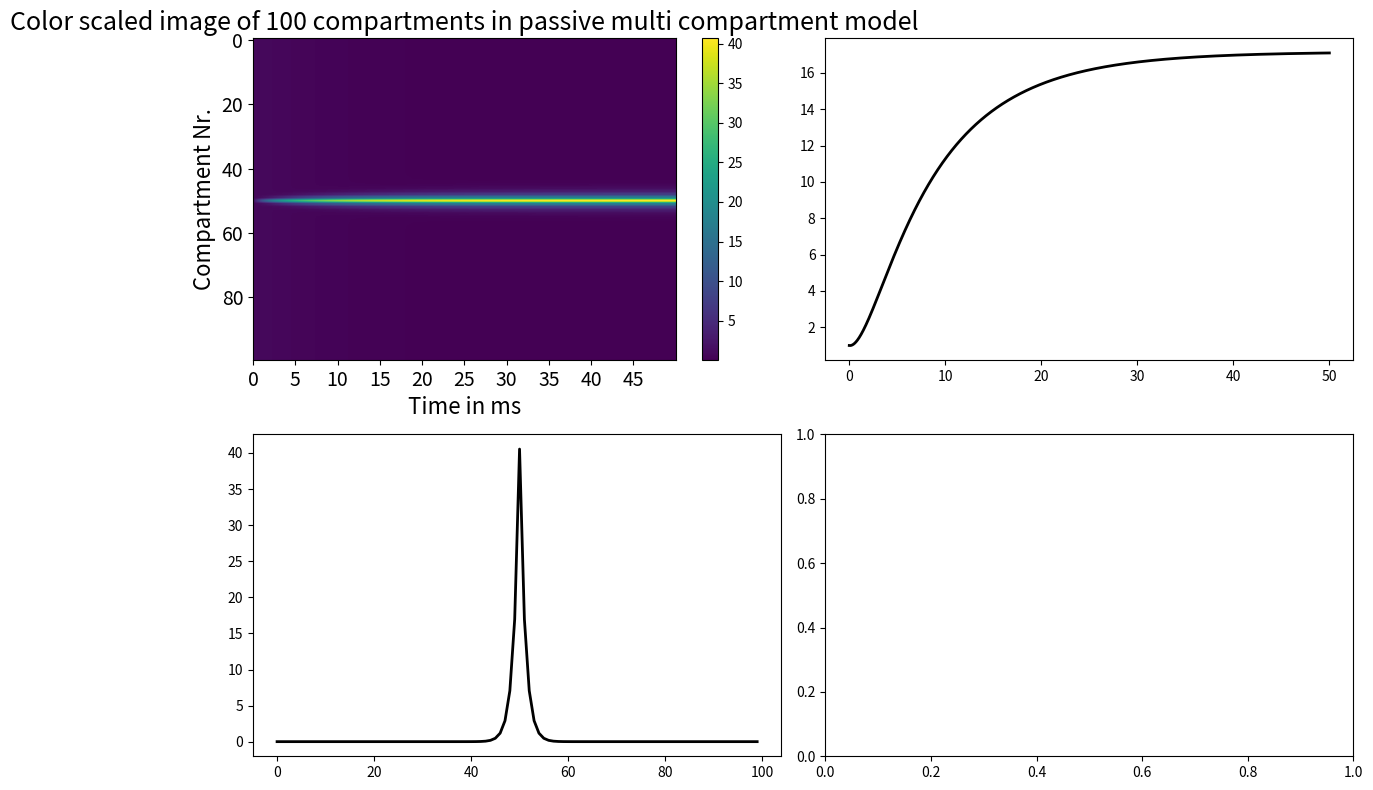

Generate this figure with matplotlib:
# -*- coding: utf-8 -*-
"""
Created on Wed May  8 15:02:41 2019

[redacted]
"""

import numpy as np
import matplotlib.pyplot as plt

# Parameters
# time
dt = 0.01
t = np.arange(dt, 50 + dt, dt)

# compartments
n = 100

# membrane
Cm = 1
Rm = 10

# membrane voltage
Vm = np.ones((n, len(t)))

# axon
p = 0.1
L = 0.1e-4
r = 2e-4
Ra = (p * L) / (np.pi * r ** 2)

c = np.ones(n) * -2
c[0] = -1
c[-1] = -1

C = np.diag(c) + np.diag(np.ones(n - 1), 1) + np.diag(np.ones(n - 1), -1)

A = np.eye(n) - (dt / (Cm * Ra)) * C

Istim = np.zeros((n, len(t)))
Istim[n // 2, :] = 10

for idx in range(len(t) - 1):
    Ihh = Vm[:, idx] / Rm
    b = Vm[:, idx] + dt / Cm * (-Ihh + Istim[:, idx])
    Vm[:, idx + 1] = np.linalg.solve(A, b)

lambda_val = np.max(Vm[49, :]) * 0.37

# Plots
fig, axes = plt.subplots(2, 2, figsize=(12, 8))

# Color scaled image of compartments
ax = axes[0, 0]
im = ax.imshow(Vm, aspect='auto', cmap='viridis')
fig.colorbar(im, ax=ax)
ax.set_xlabel('Time in ms', fontsize=16)
ax.set_ylabel('Compartment Nr.', fontsize=16)
ax.set_title('Color scaled image of 100 compartments in passive multi compartment model', fontsize=18)
ax.set_xticks(np.arange(0, len(t), len(t) // 10))
ax.set_xticklabels(np.arange(0, 50, 5))
ax.tick_params(labelsize=14)

# Constant stimulation of compartment 50
ax = axes[0, 1]
ax.plot(t, Vm[49, :], linewidth=2, color='black')
#ax.set_xlabel('time [ms]', fontsize=16)
#ax.set_ylabel('V_m [mV]', fontsize=16)
#ax.set_title('Constant stimulation (Istim = 10 μA) of compartment no. 50', fontsize=18)
#ax.grid(True)
#ax.set_xticks(np.arange(0, len(t), 1000))
#ax.set_xticklabels(np.arange(0, 50, 10))
#ax.tick_params(labelsize=14)

# Exponential decay of Vm along the axon at steady state (t = 4000 ms)
ax = axes[1, 0]
ax.plot(Vm[:, 3999], linewidth=2, color='black')
#ax.set_xlabel('Compartment no.', fontsize=16)
#ax.set_ylabel('V_m [mV]', fontsize=16)
#ax.set_title('Vm along the axon in steady state (t = 20 ms)', fontsize=18)
#ax.set_xticks([0, 20, 35, 50, 65, 80, 100])
#ax.set_xticklabels(['0', '20', f'{lambda_val:.2f}', '50', f'{lambda_val:.2f}', '80', '100'])
#ax.tick_params(labelsize=14)
#ax.set_ylim(0.01, 3.5)

plt.tight_layout()
plt.show()
